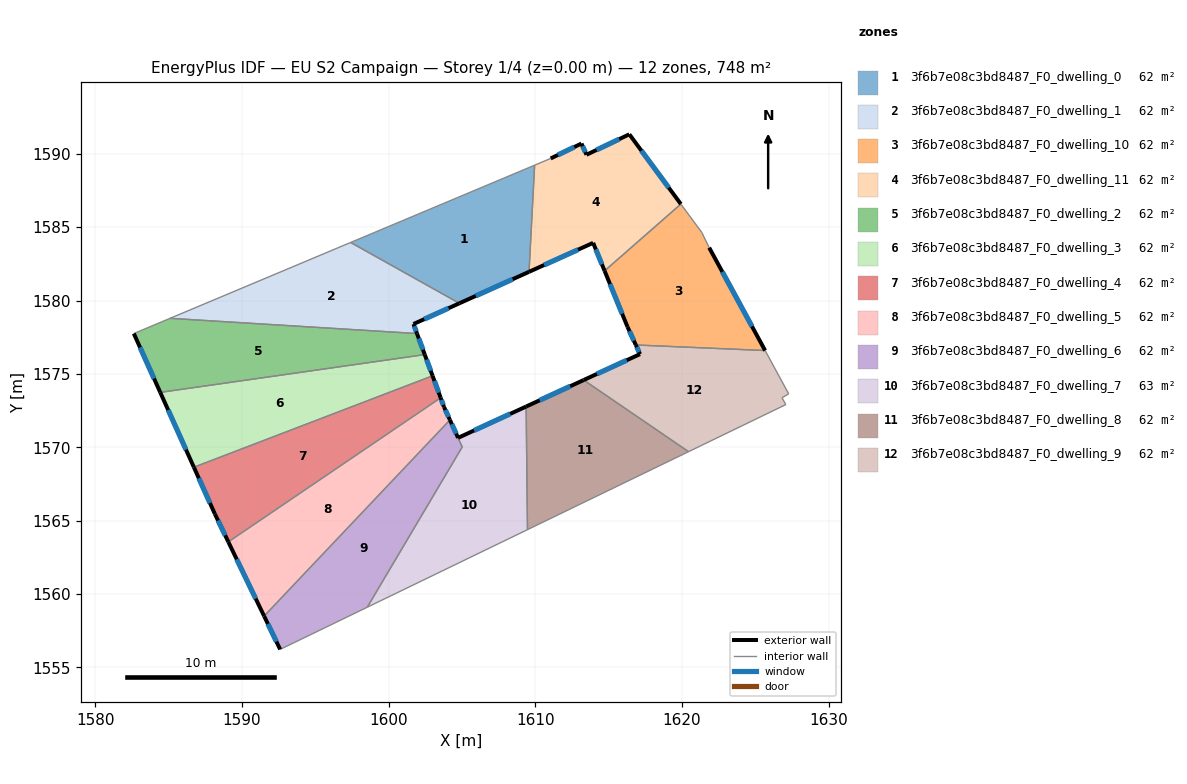
=== STOREY PLAN SPEC (per zone: floor XY polygon, exterior-wall plan segments, windows/doors) ===
zone 1: 3f6b7e08c3bd8487_F0_dwelling_0  (62.4 m²)
  floor: (1609.95, 1589.22) (1609.57, 1581.96) (1604.82, 1579.81) (1597.41, 1583.96)
  exterior wall: (1604.82, 1579.81) – (1609.57, 1581.96)  [5.2 m]
    window: (1605.94, 1580.31) – (1608.46, 1581.45)  [4.4 m²]
  interior walls: 3
zone 2: 3f6b7e08c3bd8487_F0_dwelling_1  (62.4 m²)
  floor: (1604.82, 1579.81) (1601.70, 1578.40) (1601.93, 1577.75) (1585.10, 1578.79) (1597.41, 1583.96)
  exterior wall: (1601.70, 1578.40) – (1604.82, 1579.81)  [3.4 m]
    window: (1602.43, 1578.73) – (1604.09, 1579.48)  [2.9 m²]
  exterior wall: (1601.93, 1577.75) – (1601.70, 1578.40)  [0.7 m]
    window: (1601.88, 1577.90) – (1601.75, 1578.24)  [0.6 m²]
  interior walls: 3
zone 3: 3f6b7e08c3bd8487_F0_dwelling_10  (62.4 m²)
  floor: (1621.34, 1584.65) (1621.85, 1583.60) (1625.67, 1576.59) (1616.85, 1576.97) (1616.29, 1578.20) (1614.72, 1582.02) (1619.92, 1586.58)
  exterior wall: (1625.67, 1576.59) – (1621.85, 1583.60)  [8.0 m]
    window: (1624.77, 1578.24) – (1622.75, 1581.95)  [6.7 m²]
  exterior wall: (1616.29, 1578.20) – (1616.85, 1576.97)  [1.4 m]
    window: (1616.42, 1577.91) – (1616.72, 1577.26)  [1.1 m²]
  exterior wall: (1614.72, 1582.02) – (1616.29, 1578.20)  [4.1 m]
    window: (1615.09, 1581.12) – (1615.92, 1579.10)  [3.5 m²]
  interior walls: 4
zone 4: 3f6b7e08c3bd8487_F0_dwelling_11  (62.4 m²)
  floor: (1616.41, 1591.33) (1619.92, 1586.58) (1614.72, 1582.02) (1613.94, 1583.93) (1609.57, 1581.96) (1609.95, 1589.22) (1611.05, 1589.68) (1613.15, 1590.70) (1613.49, 1589.94)
  exterior wall: (1619.92, 1586.58) – (1616.41, 1591.33)  [5.9 m]
    window: (1619.10, 1587.69) – (1617.23, 1590.21)  [5.0 m²]
  exterior wall: (1613.94, 1583.93) – (1614.72, 1582.02)  [2.1 m]
    window: (1614.13, 1583.48) – (1614.54, 1582.47)  [1.7 m²]
  exterior wall: (1609.57, 1581.96) – (1613.94, 1583.93)  [4.8 m]
    window: (1610.60, 1582.42) – (1612.92, 1583.47)  [4.0 m²]
  exterior wall: (1613.15, 1590.70) – (1611.05, 1589.68)  [2.3 m]
    window: (1612.65, 1590.46) – (1611.54, 1589.92)  [2.0 m²]
  exterior wall: (1613.49, 1589.94) – (1613.15, 1590.70)  [0.8 m]
    window: (1613.41, 1590.12) – (1613.23, 1590.52)  [0.7 m²]
  exterior wall: (1616.41, 1591.33) – (1613.49, 1589.94)  [3.2 m]
    window: (1615.72, 1591.00) – (1614.17, 1590.26)  [2.7 m²]
  interior walls: 3
zone 5: 3f6b7e08c3bd8487_F0_dwelling_2  (62.4 m²)
  floor: (1601.93, 1577.75) (1602.46, 1576.31) (1584.43, 1573.74) (1582.63, 1577.75) (1585.10, 1578.79)
  exterior wall: (1602.46, 1576.31) – (1601.93, 1577.75)  [1.5 m]
    window: (1602.34, 1576.65) – (1602.06, 1577.41)  [1.3 m²]
  exterior wall: (1582.63, 1577.75) – (1584.43, 1573.74)  [4.4 m]
    window: (1583.05, 1576.81) – (1584.01, 1574.68)  [3.7 m²]
  interior walls: 3
zone 6: 3f6b7e08c3bd8487_F0_dwelling_3  (62.4 m²)
  floor: (1602.46, 1576.31) (1602.99, 1574.87) (1586.72, 1568.63) (1584.43, 1573.74)
  exterior wall: (1602.99, 1574.87) – (1602.46, 1576.31)  [1.5 m]
    window: (1602.87, 1575.21) – (1602.59, 1575.97)  [1.3 m²]
  exterior wall: (1584.43, 1573.74) – (1586.72, 1568.63)  [5.6 m]
    window: (1584.97, 1572.54) – (1586.18, 1569.83)  [4.7 m²]
  interior walls: 2
zone 7: 3f6b7e08c3bd8487_F0_dwelling_4  (62.4 m²)
  floor: (1602.99, 1574.87) (1603.55, 1573.37) (1589.07, 1563.55) (1588.16, 1565.45) (1586.72, 1568.63)
  exterior wall: (1603.55, 1573.37) – (1602.99, 1574.87)  [1.6 m]
    window: (1603.42, 1573.72) – (1603.12, 1574.52)  [1.3 m²]
  exterior wall: (1588.16, 1565.45) – (1589.07, 1563.55)  [2.1 m]
    window: (1588.37, 1565.00) – (1588.86, 1563.99)  [1.8 m²]
  exterior wall: (1586.72, 1568.63) – (1588.16, 1565.45)  [3.5 m]
    window: (1587.06, 1567.89) – (1587.82, 1566.19)  [3.0 m²]
  interior walls: 2
zone 8: 3f6b7e08c3bd8487_F0_dwelling_5  (62.4 m²)
  floor: (1603.55, 1573.37) (1603.78, 1572.74) (1604.18, 1571.86) (1591.51, 1558.49) (1589.07, 1563.55)
  exterior wall: (1603.78, 1572.74) – (1603.55, 1573.37)  [0.7 m]
    window: (1603.72, 1572.89) – (1603.60, 1573.22)  [0.6 m²]
  exterior wall: (1604.18, 1571.86) – (1603.78, 1572.74)  [1.0 m]
    window: (1604.08, 1572.07) – (1603.87, 1572.53)  [0.8 m²]
  exterior wall: (1589.07, 1563.55) – (1591.51, 1558.49)  [5.6 m]
    window: (1589.64, 1562.36) – (1590.94, 1559.67)  [4.7 m²]
  interior walls: 3
zone 9: 3f6b7e08c3bd8487_F0_dwelling_6  (62.0 m²)
  floor: (1604.16, 1571.84) (1605.02, 1570.02) (1598.54, 1559.09) (1592.61, 1556.22) (1591.51, 1558.49)
  exterior wall: (1591.51, 1558.49) – (1592.61, 1556.22)  [2.5 m]
    window: (1591.77, 1557.95) – (1592.35, 1556.75)  [2.1 m²]
  interior walls: 4
zone 10: 3f6b7e08c3bd8487_F0_dwelling_7  (62.7 m²)
  floor: (1609.38, 1572.77) (1609.47, 1564.38) (1598.54, 1559.09) (1605.02, 1570.02) (1604.16, 1571.84) (1604.18, 1571.86) (1604.73, 1570.64)
  exterior wall: (1609.38, 1572.77) – (1604.73, 1570.64)  [5.1 m]
    window: (1608.29, 1572.27) – (1605.82, 1571.14)  [4.3 m²]
  exterior wall: (1604.73, 1570.64) – (1604.18, 1571.86)  [1.3 m]
    window: (1604.60, 1570.92) – (1604.31, 1571.57)  [1.1 m²]
  interior walls: 5
zone 11: 3f6b7e08c3bd8487_F0_dwelling_8  (62.4 m²)
  floor: (1620.45, 1569.70) (1609.47, 1564.38) (1609.38, 1572.77) (1613.30, 1574.58)
  exterior wall: (1613.30, 1574.58) – (1609.38, 1572.77)  [4.3 m]
    window: (1612.38, 1574.15) – (1610.30, 1573.20)  [3.6 m²]
  interior walls: 3
zone 12: 3f6b7e08c3bd8487_F0_dwelling_9  (62.4 m²)
  floor: (1625.67, 1576.59) (1627.27, 1573.64) (1626.81, 1573.37) (1627.08, 1572.91) (1620.45, 1569.70) (1613.30, 1574.58) (1617.14, 1576.34) (1616.85, 1576.97)
  exterior wall: (1617.14, 1576.34) – (1613.30, 1574.58)  [4.2 m]
    window: (1616.24, 1575.93) – (1614.20, 1574.99)  [3.6 m²]
  exterior wall: (1616.85, 1576.97) – (1617.14, 1576.34)  [0.7 m]
    window: (1616.92, 1576.82) – (1617.07, 1576.49)  [0.6 m²]
  interior walls: 6

=== DERIVED (storey summary) ===
Building: EU S2 Campaign
Storey: 1 of 4  (floor level z = 0.00 m)
Storey gross floor area: 748.5 m²
Zones on this storey: 12
  - 3f6b7e08c3bd8487_F0_dwelling_0: floor 62.4 m²; exterior wall 5.2 m (15.6 m²); 1 window(s) 4.4 m²; WWR 28.1%
  - 3f6b7e08c3bd8487_F0_dwelling_1: floor 62.4 m²; exterior wall 4.1 m (12.4 m²); 2 window(s) 3.5 m²; WWR 28.1%
  - 3f6b7e08c3bd8487_F0_dwelling_10: floor 62.4 m²; exterior wall 13.5 m (40.4 m²); 3 window(s) 11.4 m²; WWR 28.1%
  - 3f6b7e08c3bd8487_F0_dwelling_11: floor 62.4 m²; exterior wall 19.2 m (57.5 m²); 6 window(s) 16.2 m²; WWR 28.1%
  - 3f6b7e08c3bd8487_F0_dwelling_2: floor 62.4 m²; exterior wall 5.9 m (17.8 m²); 2 window(s) 5.0 m²; WWR 28.1%
  - 3f6b7e08c3bd8487_F0_dwelling_3: floor 62.4 m²; exterior wall 7.1 m (21.4 m²); 2 window(s) 6.0 m²; WWR 28.1%
  - 3f6b7e08c3bd8487_F0_dwelling_4: floor 62.4 m²; exterior wall 7.2 m (21.6 m²); 3 window(s) 6.1 m²; WWR 28.1%
  - 3f6b7e08c3bd8487_F0_dwelling_5: floor 62.4 m²; exterior wall 7.3 m (21.8 m²); 3 window(s) 6.1 m²; WWR 28.1%
  - 3f6b7e08c3bd8487_F0_dwelling_6: floor 62.0 m²; exterior wall 2.5 m (7.6 m²); 1 window(s) 2.1 m²; WWR 28.1%
  - 3f6b7e08c3bd8487_F0_dwelling_7: floor 62.7 m²; exterior wall 6.4 m (19.3 m²); 2 window(s) 5.4 m²; WWR 28.1%
  - 3f6b7e08c3bd8487_F0_dwelling_8: floor 62.4 m²; exterior wall 4.3 m (13.0 m²); 1 window(s) 3.6 m²; WWR 28.1%
  - 3f6b7e08c3bd8487_F0_dwelling_9: floor 62.4 m²; exterior wall 4.9 m (14.7 m²); 2 window(s) 4.1 m²; WWR 28.1%
Zone adjacency (shared interzone walls):
  - 3f6b7e08c3bd8487_F0_dwelling_0 ↔ 3f6b7e08c3bd8487_F0_dwelling_1
  - 3f6b7e08c3bd8487_F0_dwelling_0 ↔ 3f6b7e08c3bd8487_F0_dwelling_11
  - 3f6b7e08c3bd8487_F0_dwelling_1 ↔ 3f6b7e08c3bd8487_F0_dwelling_2
  - 3f6b7e08c3bd8487_F0_dwelling_10 ↔ 3f6b7e08c3bd8487_F0_dwelling_11
  - 3f6b7e08c3bd8487_F0_dwelling_10 ↔ 3f6b7e08c3bd8487_F0_dwelling_9
  - 3f6b7e08c3bd8487_F0_dwelling_2 ↔ 3f6b7e08c3bd8487_F0_dwelling_3
  - 3f6b7e08c3bd8487_F0_dwelling_3 ↔ 3f6b7e08c3bd8487_F0_dwelling_4
  - 3f6b7e08c3bd8487_F0_dwelling_4 ↔ 3f6b7e08c3bd8487_F0_dwelling_5
  - 3f6b7e08c3bd8487_F0_dwelling_5 ↔ 3f6b7e08c3bd8487_F0_dwelling_6
  - 3f6b7e08c3bd8487_F0_dwelling_5 ↔ 3f6b7e08c3bd8487_F0_dwelling_7
  - 3f6b7e08c3bd8487_F0_dwelling_6 ↔ 3f6b7e08c3bd8487_F0_dwelling_7
  - 3f6b7e08c3bd8487_F0_dwelling_7 ↔ 3f6b7e08c3bd8487_F0_dwelling_8
  - 3f6b7e08c3bd8487_F0_dwelling_8 ↔ 3f6b7e08c3bd8487_F0_dwelling_9